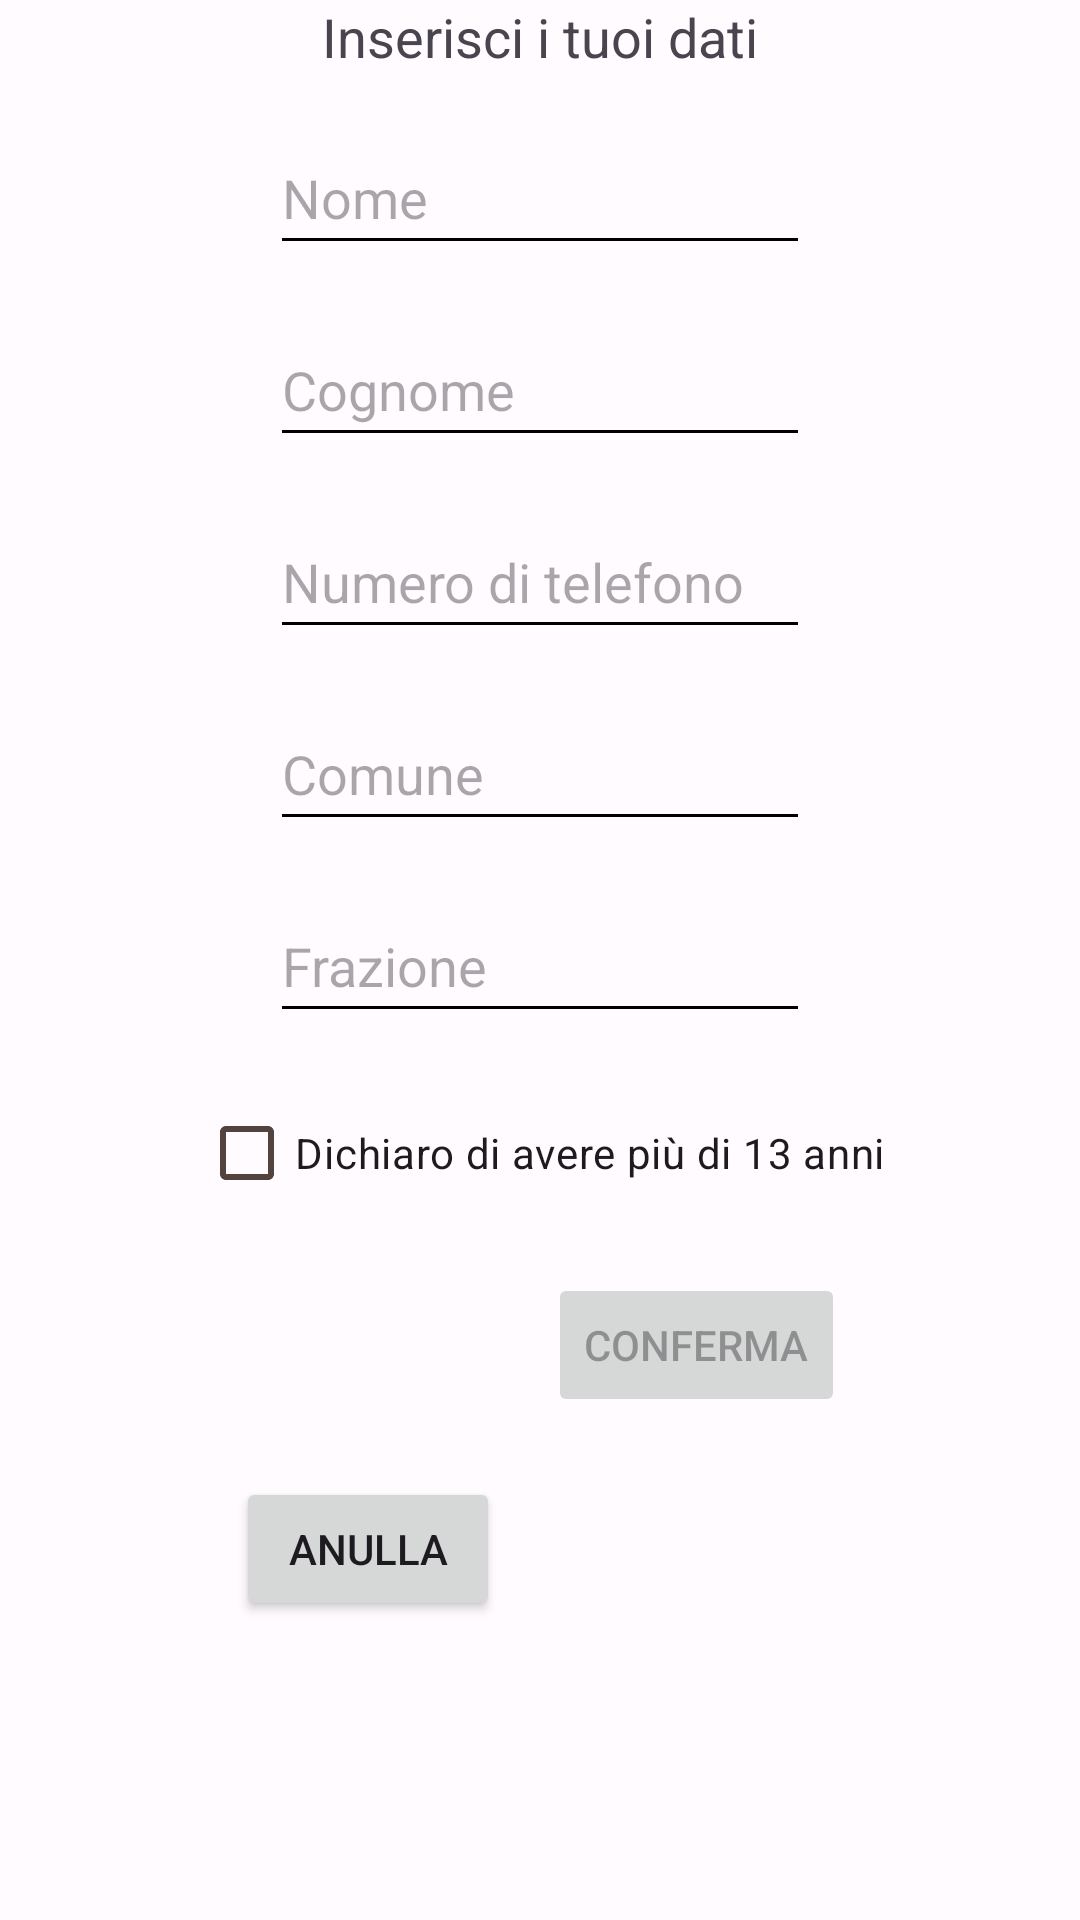

Layout XML and referenced resources for this Android screen:
<!-- AndroidManifest.xml: application theme Theme.Bookito -->
<!-- res/layout/fragment_register.xml -->
<?xml version="1.0" encoding="utf-8"?>
<androidx.constraintlayout.widget.ConstraintLayout xmlns:android="http://schemas.android.com/apk/res/android"
    xmlns:app="http://schemas.android.com/apk/res-auto"
    xmlns:tools="http://schemas.android.com/tools"
    android:layout_width="match_parent"
    android:layout_height="wrap_content"
    tools:context=".login.RegisterFragment">

    <EditText
        android:id="@+id/name"
        android:layout_width="0dp"
        android:layout_height="wrap_content"
        android:layout_marginTop="16dp"
        android:ems="10"
        android:focusable="true"
        android:hint="Nome"
        android:inputType="textPersonName"
        android:minHeight="48dp"
        app:layout_constraintEnd_toStartOf="@+id/guideline4"
        app:layout_constraintStart_toStartOf="@+id/guideline3"
        app:layout_constraintTop_toBottomOf="@+id/textView8" />

    <EditText
        android:id="@+id/surname"
        android:layout_width="0dp"
        android:layout_height="wrap_content"
        android:layout_marginTop="16dp"
        android:ems="10"
        android:hint="Cognome"
        android:inputType="textPersonName"
        android:minHeight="48dp"
        app:layout_constraintEnd_toStartOf="@+id/guideline4"
        app:layout_constraintStart_toStartOf="@+id/guideline3"
        app:layout_constraintTop_toBottomOf="@+id/name" />


    
    

    <EditText
        android:id="@+id/phoneNumberRegister"
        android:layout_width="0dp"
        android:layout_height="wrap_content"
        android:layout_marginTop="16dp"
        android:ems="10"
        android:hint="Numero di telefono"
        android:inputType="phone"
        android:maxLength="12"
        android:minHeight="48dp"
        app:layout_constraintEnd_toStartOf="@+id/guideline4"
        app:layout_constraintStart_toStartOf="@+id/guideline3"
        app:layout_constraintTop_toBottomOf="@+id/surname" />

    <androidx.constraintlayout.widget.ConstraintLayout
        android:id="@+id/constr"
        android:layout_width="0dp"
        android:layout_height="wrap_content"
        app:layout_constraintEnd_toEndOf="@id/guideline4"
        app:layout_constraintStart_toStartOf="@id/guideline3"
        app:layout_constraintTop_toBottomOf="@+id/phoneNumberRegister">

        <AutoCompleteTextView
            android:id="@+id/new_township"
            android:layout_width="0dp"
            android:layout_height="wrap_content"
            android:layout_marginTop="16dp"
            android:hint="Comune"
            android:minHeight="48dp"
            app:layout_constraintEnd_toEndOf="parent"
            app:layout_constraintStart_toStartOf="parent"
            app:layout_constraintTop_toTopOf="parent"
            tools:visibility="visible" />

        <AutoCompleteTextView
            android:id="@+id/newCity"
            android:layout_width="0dp"
            android:layout_height="wrap_content"
            android:layout_marginTop="16dp"
            android:hint="Frazione"
            android:minHeight="48dp"
            app:layout_constraintEnd_toEndOf="parent"
            app:layout_constraintStart_toStartOf="parent"
            app:layout_constraintTop_toBottomOf="@+id/new_township"
            tools:visibility="visible" />
    </androidx.constraintlayout.widget.ConstraintLayout>

    <CheckBox
        android:id="@+id/checkBox_age"
        android:layout_width="wrap_content"
        android:layout_height="wrap_content"
        android:layout_marginTop="16dp"
        android:focusable="true"
        android:focusableInTouchMode="true"
        android:text="Dichiaro di avere più di 13 anni"
        app:layout_constraintEnd_toStartOf="@+id/guidelineOutDX"
        app:layout_constraintStart_toStartOf="@+id/guidelineOutSX"
        app:layout_constraintTop_toBottomOf="@+id/constr" />

    <Button
        android:id="@+id/cancel"
        android:layout_width="wrap_content"
        android:layout_height="wrap_content"
        android:layout_marginTop="16dp"
        android:layout_marginEnd="16dp"
        android:layout_marginBottom="32dp"
        android:text="Anulla"
        app:layout_constraintBottom_toBottomOf="parent"
        app:layout_constraintEnd_toStartOf="@+id/registerConfirm"
        app:layout_constraintHorizontal_chainStyle="packed"
        app:layout_constraintStart_toStartOf="parent"
        app:layout_constraintTop_toBottomOf="@+id/checkBox_age" />

    <Button
        android:id="@+id/registerConfirm"
        android:layout_width="wrap_content"
        android:layout_height="wrap_content"
        android:layout_marginTop="16dp"
        android:enabled="false"
        android:text="Conferma"
        app:layout_constraintEnd_toEndOf="parent"
        app:layout_constraintStart_toEndOf="@+id/cancel"
        app:layout_constraintTop_toBottomOf="@+id/checkBox_age" />

    <androidx.constraintlayout.widget.Guideline
        android:id="@+id/guideline3"
        android:layout_width="wrap_content"
        android:layout_height="wrap_content"
        android:orientation="vertical"
        app:layout_constraintGuide_percent="0.25" />

    <androidx.constraintlayout.widget.Guideline
        android:id="@+id/guideline4"
        android:layout_width="wrap_content"
        android:layout_height="wrap_content"
        android:orientation="vertical"
        app:layout_constraintGuide_percent="0.75" />

    <androidx.constraintlayout.widget.Guideline
        android:id="@+id/guidelineOutSX"
        android:layout_width="wrap_content"
        android:layout_height="wrap_content"
        android:orientation="vertical"
        app:layout_constraintGuide_percent="0.17031631" />

    <androidx.constraintlayout.widget.Guideline
        android:id="@+id/guidelineOutDX"
        android:layout_width="wrap_content"
        android:layout_height="wrap_content"
        android:orientation="vertical"
        app:layout_constraintGuide_percent="0.8321168" />

    <com.google.android.material.textview.MaterialTextView
        android:id="@+id/textView8"
        android:layout_width="wrap_content"
        android:layout_height="wrap_content"
        android:text="Inserisci i tuoi dati"
        android:textSize="18sp"
        app:layout_constraintEnd_toEndOf="parent"
        app:layout_constraintStart_toStartOf="parent"
        app:layout_constraintTop_toTopOf="parent" />


</androidx.constraintlayout.widget.ConstraintLayout>
<!-- resources referenced by this layout -->
<resources>
  <color name="md_theme_light_error">#DCBA1A1A</color>
  <style name="Theme.Bookito" parent="Theme.Material3.Light.NoActionBar">
          <item name="colorControlNormal">@color/black</item>
          <item name="colorPrimary">@color/md_theme_light_primary</item>
          <item name="colorOnPrimary">@color/md_theme_light_onPrimary</item>
          <item name="colorPrimaryContainer">@color/md_theme_light_primaryContainer</item>
          <item name="colorOnPrimaryContainer">@color/md_theme_light_onPrimaryContainer</item>
          <item name="colorSecondary">@color/md_theme_light_secondary</item>
          <item name="colorOnSecondary">@color/md_theme_light_onSecondary</item>
          <item name="colorSecondaryContainer">@color/md_theme_light_secondaryContainer</item>
          <item name="colorOnSecondaryContainer">@color/md_theme_light_onSecondaryContainer</item>
          <item name="colorTertiary">@color/md_theme_light_tertiary</item>
          <item name="colorOnTertiary">@color/md_theme_light_onTertiary</item>
          <item name="colorTertiaryContainer">@color/md_theme_light_tertiaryContainer</item>
          <item name="colorOnTertiaryContainer">@color/md_theme_light_onTertiaryContainer</item>
          <item name="colorError">@color/md_theme_light_error</item>
          <item name="colorErrorContainer">@color/md_theme_light_errorContainer</item>
          <item name="colorOnError">@color/md_theme_light_onError</item>
          <item name="colorOnErrorContainer">@color/md_theme_light_onErrorContainer</item>
          <item name="android:colorBackground">@color/md_theme_light_background</item>
          <item name="colorOnBackground">@color/md_theme_light_onBackground</item>
          <item name="colorSurface">@color/md_theme_light_surface</item>
          <item name="colorOnSurface">@color/md_theme_light_onSurface</item>
          <item name="colorSurfaceVariant">@color/md_theme_light_surfaceVariant</item>
          <item name="colorOnSurfaceVariant">@color/md_theme_light_onSurfaceVariant</item>
          <item name="colorOutline">@color/md_theme_light_outline</item>
          <item name="colorOnSurfaceInverse">@color/md_theme_light_inverseOnSurface</item>
          <item name="colorSurfaceInverse">@color/md_theme_light_inverseSurface</item>
          <item name="colorPrimaryInverse">@color/md_theme_light_inversePrimary</item>
      </style>
  <color name="black">#FF000000</color>
  <color name="md_theme_light_primary">#9A4520</color>
  <color name="md_theme_light_onPrimary">#FFFFFF</color>
  <color name="md_theme_light_primaryContainer">#FFDBCE</color>
  <color name="md_theme_light_onPrimaryContainer">#370E00</color>
  <color name="md_theme_light_secondary">#725C00</color>
  <color name="md_theme_light_onSecondary">#FFFFFF</color>
  <color name="md_theme_light_secondaryContainer">#C8A393</color>
  <color name="md_theme_light_onSecondaryContainer">#231B00</color>
  <color name="md_theme_light_tertiary">#885200</color>
  <color name="md_theme_light_onTertiary">#FFFFFF</color>
  <color name="md_theme_light_tertiaryContainer">#FFDCBB</color>
  <color name="md_theme_light_onTertiaryContainer">#2C1700</color>
  <color name="md_theme_light_errorContainer">#FFDAD6</color>
  <color name="md_theme_light_onError">#FFFFFF</color>
  <color name="md_theme_light_onErrorContainer">#410002</color>
  <color name="md_theme_light_background">#FFFBFF</color>
  <color name="md_theme_light_onBackground">#2D1600</color>
  <color name="md_theme_light_surface">#EAE4DE</color>
  <color name="md_theme_light_onSurface">#2D1600</color>
  <color name="md_theme_light_surfaceVariant">#F5DED6</color>
  <color name="md_theme_light_onSurfaceVariant">#53433E</color>
  <color name="md_theme_light_outline">#85736D</color>
  <color name="md_theme_light_inverseOnSurface">#FFEEE1</color>
  <color name="md_theme_light_inverseSurface">#4B2800</color>
  <color name="md_theme_light_inversePrimary">#FFB599</color>
</resources>
